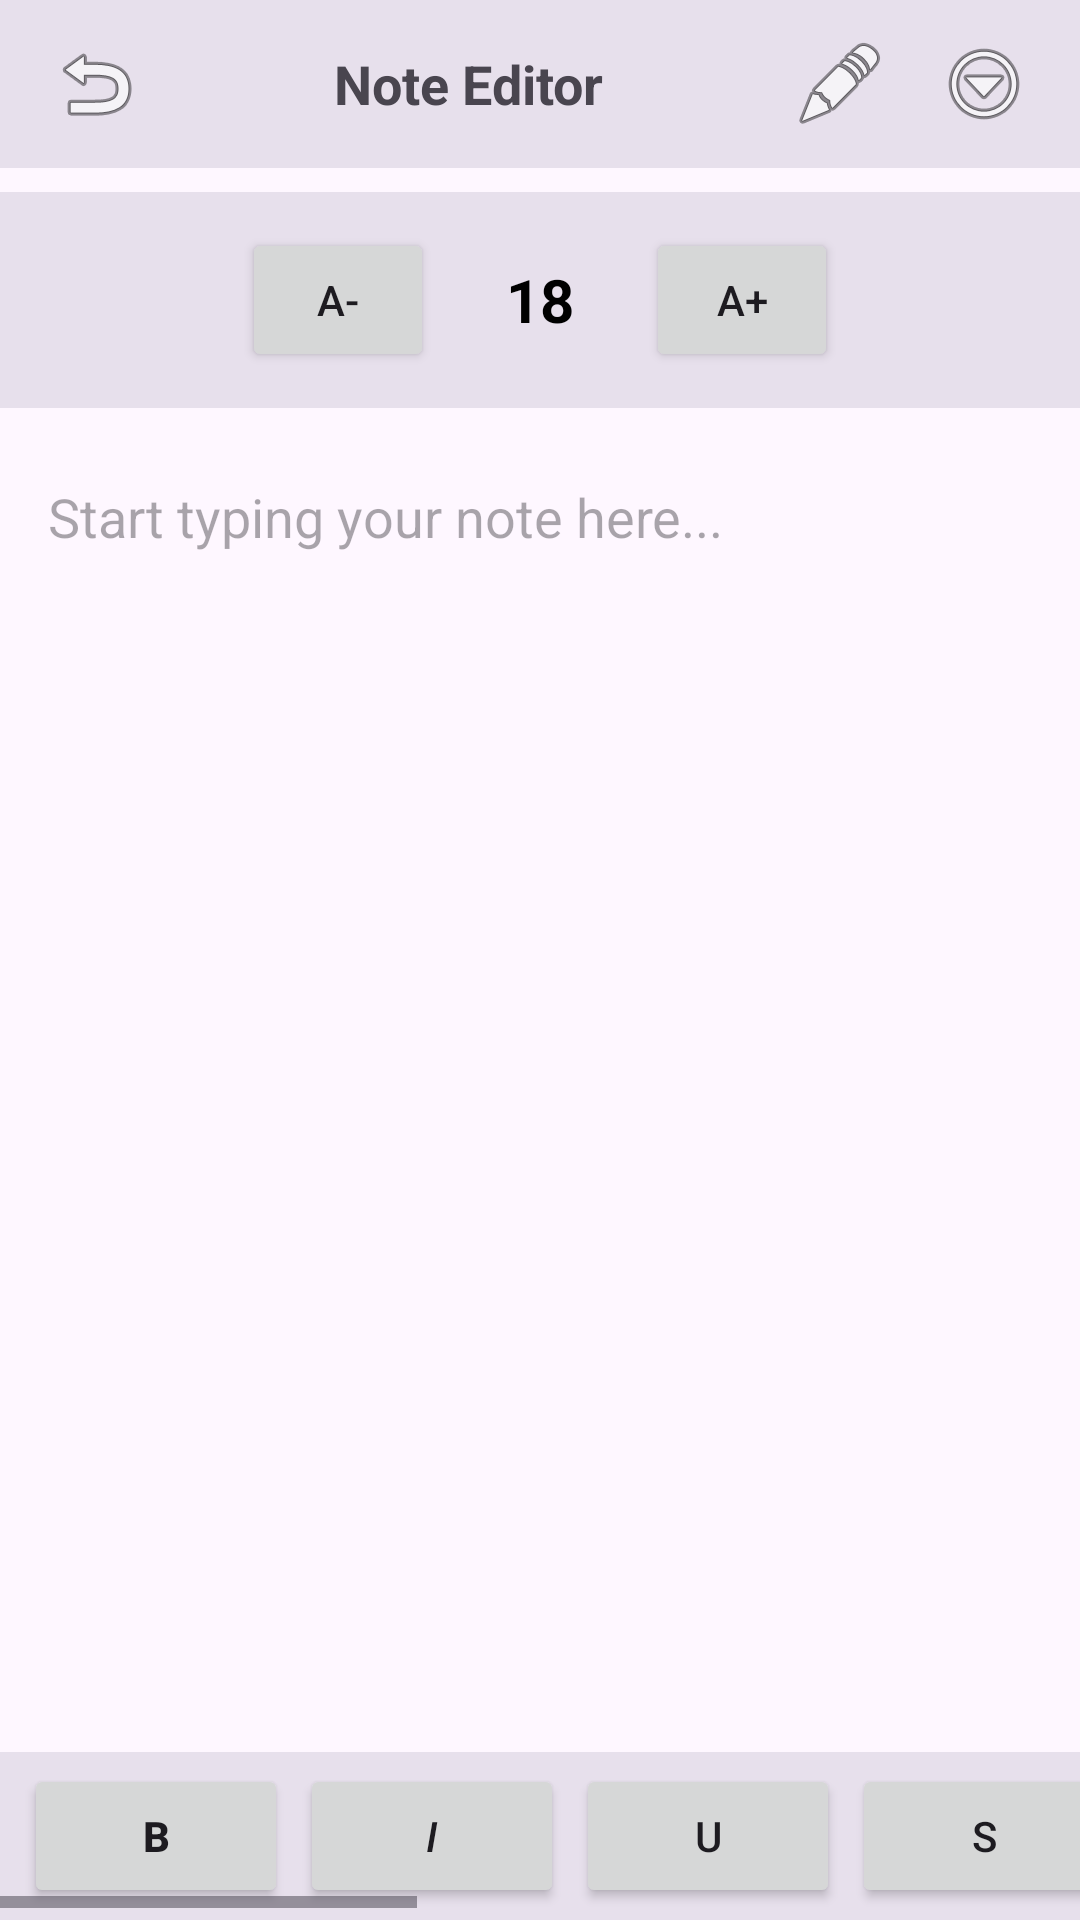

Write the Android layout XML for this screen, with the resource values it uses.
<!-- AndroidManifest.xml: application theme Theme.VITeacherToolkit -->
<!-- res/layout/activity_note_editor.xml -->
<?xml version="1.0" encoding="utf-8"?>
<LinearLayout xmlns:android="http://schemas.android.com/apk/res/android" android:fitsSystemWindows="true"
    android:layout_width="match_parent"
    android:layout_height="match_parent"
    android:orientation="vertical">

    
    <LinearLayout
        android:layout_width="match_parent"
        android:layout_height="56dp"
        android:orientation="horizontal"
        android:gravity="center_vertical"
        android:paddingHorizontal="8dp"
        android:background="?attr/colorSurfaceVariant">

        <ImageButton
            android:id="@+id/btnBack"
            android:layout_width="48dp"
            android:layout_height="48dp"
            android:src="@android:drawable/ic_menu_revert"
            android:background="?android:attr/selectableItemBackground"
            android:contentDescription="Go back"
            android:importantForAccessibility="yes"/>

        <TextView
            android:layout_width="0dp"
            android:layout_weight="1"
            android:layout_height="wrap_content"
            android:text="Note Editor"
            android:textSize="18sp"
            android:textStyle="bold"
            android:gravity="center"
            android:accessibilityHeading="true"
            android:importantForAccessibility="yes"/>

        <ImageButton
            android:id="@+id/btnAdvancedEdit"
            android:layout_width="48dp"
            android:layout_height="48dp"
            android:src="@android:drawable/ic_menu_edit"
            android:background="?android:attr/selectableItemBackground"
            android:contentDescription="Open advanced edit mode screen"
            android:importantForAccessibility="yes"/>

        <ImageButton
            android:id="@+id/btnMoreOptions"
            android:layout_width="48dp"
            android:layout_height="48dp"
            android:src="@android:drawable/ic_menu_more"
            android:background="?android:attr/selectableItemBackground"
            android:contentDescription="More options"
            android:importantForAccessibility="yes"/>

    </LinearLayout>

    
    <LinearLayout
        android:layout_width="match_parent"
        android:layout_height="wrap_content"
        android:orientation="horizontal"
        android:gravity="center"
        android:padding="12dp"
        android:layout_marginTop="8dp"
        android:layout_marginBottom="8dp"
        android:background="?attr/colorSurfaceVariant">

        <Button
            android:id="@+id/btnDecreaseFontSize"
            android:layout_width="64dp"
            android:layout_height="48dp"
            android:text="A-"
            android:contentDescription="Decrease font size"
            android:layout_marginEnd="24dp"
            android:importantForAccessibility="yes"/>

        <TextView
            android:id="@+id/tvFontSizeLabel"
            android:layout_width="wrap_content"
            android:layout_height="wrap_content"
            android:text="18"
            android:textSize="20sp"
            android:textStyle="bold"
            android:textColor="@android:color/black"
            android:layout_marginEnd="24dp"
            android:importantForAccessibility="yes"/>

        <Button
            android:id="@+id/btnIncreaseFontSize"
            android:layout_width="64dp"
            android:layout_height="48dp"
            android:text="A+"
            android:contentDescription="Increase font size"
            android:importantForAccessibility="yes"/>

    </LinearLayout>

    
    <EditText
        android:id="@+id/etNoteContent"
        android:layout_width="match_parent"
        android:layout_height="0dp"
        android:layout_weight="1"
        android:gravity="top|start"
        android:padding="16dp"
        android:background="?android:attr/windowBackground"
        android:hint="Start typing your note here..."
        android:textSize="18sp"
        android:inputType="textMultiLine"
        android:scrollbars="vertical"
        android:contentDescription="Note writing area"
        android:importantForAccessibility="yes"/>

    
    <HorizontalScrollView
        android:layout_width="match_parent"
        android:layout_height="wrap_content"
        android:background="?attr/colorSurfaceVariant"
        android:paddingVertical="4dp"
        android:scrollbars="horizontal">

        <LinearLayout
            android:layout_width="wrap_content"
            android:layout_height="48dp"
            android:orientation="horizontal"
            android:paddingHorizontal="8dp"
            android:gravity="center_vertical">

            <Button
                android:id="@+id/btnBold"
                android:layout_width="wrap_content"
                android:layout_height="48dp"
                android:text="B"
                android:textStyle="bold"
                android:contentDescription="Bold"
                android:layout_marginEnd="4dp"
                android:importantForAccessibility="yes"/>

            <Button
                android:id="@+id/btnItalic"
                android:layout_width="wrap_content"
                android:layout_height="48dp"
                android:text="I"
                android:textStyle="italic"
                android:contentDescription="Italic"
                android:layout_marginEnd="4dp"
                android:importantForAccessibility="yes"/>

            <Button
                android:id="@+id/btnUnderline"
                android:layout_width="wrap_content"
                android:layout_height="48dp"
                android:text="U"
                android:contentDescription="Underline"
                android:layout_marginEnd="4dp"
                android:importantForAccessibility="yes"/>

            <Button
                android:id="@+id/btnStrikethrough"
                android:layout_width="wrap_content"
                android:layout_height="48dp"
                android:text="S"
                android:contentDescription="Strikethrough"
                android:layout_marginEnd="4dp"
                android:importantForAccessibility="yes"/>

            <Button
                android:id="@+id/btnHighlight"
                android:layout_width="wrap_content"
                android:layout_height="48dp"
                android:text="High"
                android:contentDescription="Highlight"
                android:layout_marginEnd="4dp"
                android:importantForAccessibility="yes"/>

            <Button
                android:id="@+id/btnTextColor"
                android:layout_width="wrap_content"
                android:layout_height="48dp"
                android:text="Color"
                android:contentDescription="Text color"
                android:layout_marginEnd="4dp"
                android:importantForAccessibility="yes"/>

            <Button
                android:id="@+id/btnBulletList"
                android:layout_width="wrap_content"
                android:layout_height="48dp"
                android:text="• List"
                android:contentDescription="Bullet list"
                android:layout_marginEnd="4dp"
                android:importantForAccessibility="yes"/>

            <Button
                android:id="@+id/btnNumberedList"
                android:layout_width="wrap_content"
                android:layout_height="48dp"
                android:text="1. List"
                android:contentDescription="Numbered list"
                android:layout_marginEnd="4dp"
                android:importantForAccessibility="yes"/>

            <Button
                android:id="@+id/btnAlignment"
                android:layout_width="wrap_content"
                android:layout_height="48dp"
                android:text="Align"
                android:contentDescription="Text alignment"
                android:layout_marginEnd="4dp"
                android:importantForAccessibility="yes"/>

            <Button
                android:id="@+id/btnAllCaps"
                android:layout_width="wrap_content"
                android:layout_height="48dp"
                android:text="Case"
                android:contentDescription="Change case"
                android:importantForAccessibility="yes"/>

        </LinearLayout>

    </HorizontalScrollView>

</LinearLayout>
<!-- resources referenced by this layout -->
<resources>
  <style name="Theme.VITeacherToolkit" parent="Base.Theme.VITeacherToolkit" />
  <style name="Base.Theme.VITeacherToolkit" parent="Theme.Material3.DayNight.NoActionBar">
          
          <item name="colorPrimary">@color/lavender</item>
          <item name="colorOnPrimary">@color/black</item>
  
          
          <item name="android:spinnerStyle">@style/CustomSpinnerStyle</item>
          <item name="android:spinnerItemStyle">@style/CustomSpinnerItemStyle</item>
          <item name="android:spinnerDropDownItemStyle">@style/CustomSpinnerDropDownItemStyle</item>
          <item name="spinnerDropDownItemStyle">@style/CustomSpinnerDropDownItemStyle</item>
      </style>
  <color name="lavender">#FFE1BEE7</color>
  <color name="black">#FF000000</color>
  <style name="CustomSpinnerStyle" parent="Widget.AppCompat.Spinner">
          <item name="android:popupBackground">@color/white</item>
      </style>
  <style name="CustomSpinnerItemStyle" parent="Widget.AppCompat.TextView.SpinnerItem">
          <item name="android:textColor">@color/black</item>
          <item name="android:textSize">16sp</item>
      </style>
  <style name="CustomSpinnerDropDownItemStyle" parent="Widget.AppCompat.DropDownItem.Spinner">
          <item name="android:textColor">@color/black</item>
          <item name="android:background">@color/white</item>
          <item name="android:checkMarkTint">@color/lavender_dark</item>
          <item name="android:textSize">16sp</item>
          <item name="android:padding">12dp</item>
      </style>
  <color name="white">#FFFFFFFF</color>
  <color name="lavender_dark">#FFB080FF</color>
</resources>
